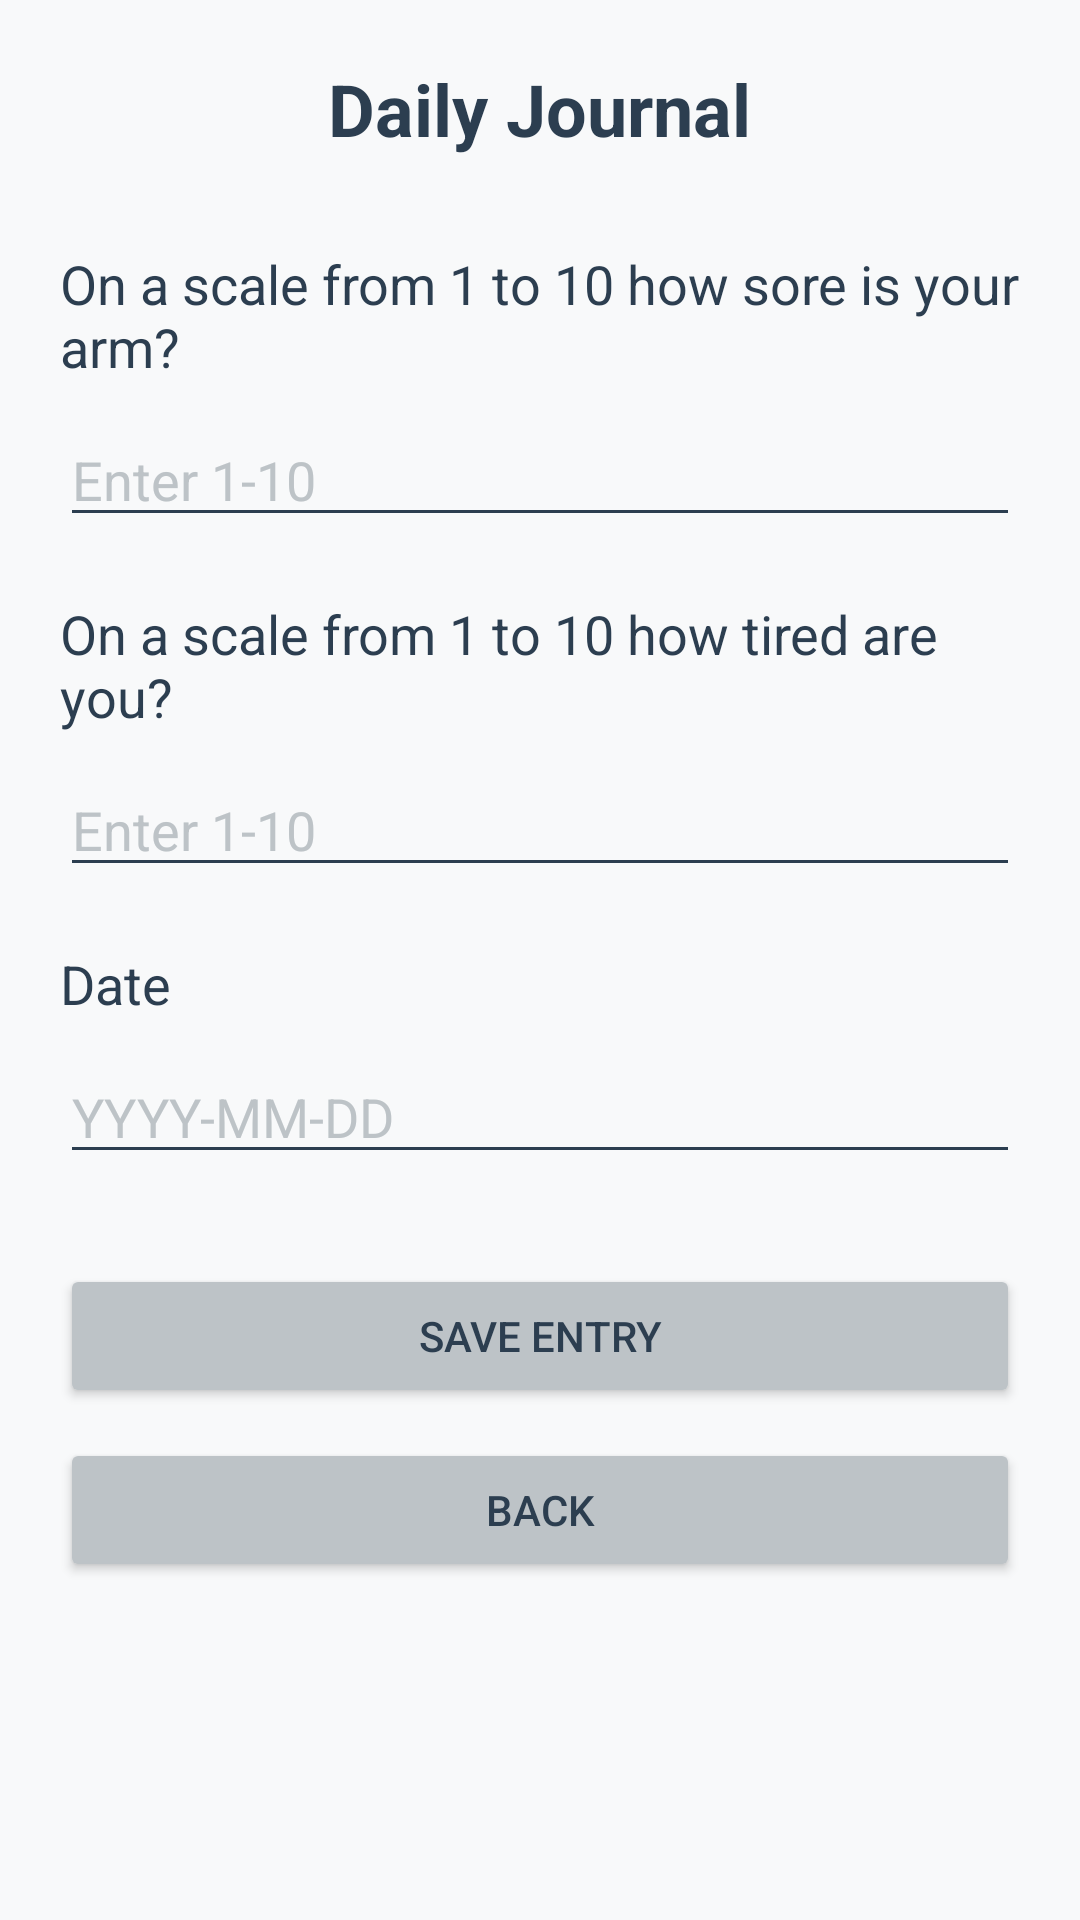

Produce the Android XML layout that renders to this screen, including the resource entries it uses.
<!-- AndroidManifest.xml: application theme Theme.BiobandDisplay -->
<!-- res/layout/activity_journal.xml -->
<?xml version="1.0" encoding="utf-8"?>
<LinearLayout xmlns:android="http://schemas.android.com/apk/res/android"
    android:layout_width="match_parent"
    android:layout_height="match_parent"
    android:orientation="vertical"
    android:padding="20dp"
    android:background="#F8F9FA">

    <TextView
        android:layout_width="wrap_content"
        android:layout_height="wrap_content"
        android:text="Daily Journal"
        android:textColor="#2C3E50"
        android:textSize="24sp"
        android:textStyle="bold"
        android:layout_marginBottom="30dp"
        android:layout_gravity="center_horizontal"/>

    <TextView
        android:layout_width="wrap_content"
        android:layout_height="wrap_content"
        android:text="On a scale from 1 to 10 how sore is your arm?"
        android:textColor="#2C3E50"
        android:textSize="18sp"
        android:layout_marginBottom="10dp"/>

    <EditText
        android:id="@+id/soreness_input"
        android:layout_width="match_parent"
        android:layout_height="wrap_content"
        android:hint="Enter 1-10"
        android:textColorHint="#BDC3C7"
        android:textColor="#2C3E50"
        android:inputType="number"
        android:backgroundTint="#2C3E50"
        android:layout_marginBottom="20dp"/>

    <TextView
        android:layout_width="wrap_content"
        android:layout_height="wrap_content"
        android:text="On a scale from 1 to 10 how tired are you?"
        android:textColor="#2C3E50"
        android:textSize="18sp"
        android:layout_marginBottom="10dp"/>

    <EditText
        android:id="@+id/tiredness_input"
        android:layout_width="match_parent"
        android:layout_height="wrap_content"
        android:hint="Enter 1-10"
        android:textColorHint="#BDC3C7"
        android:textColor="#2C3E50"
        android:inputType="number"
        android:backgroundTint="#2C3E50"
        android:layout_marginBottom="20dp"/>

    <TextView
        android:layout_width="wrap_content"
        android:layout_height="wrap_content"
        android:text="Date"
        android:textColor="#2C3E50"
        android:textSize="18sp"
        android:layout_marginBottom="10dp"/>

    <EditText
        android:id="@+id/date_input"
        android:layout_width="match_parent"
        android:layout_height="wrap_content"
        android:hint="YYYY-MM-DD"
        android:textColorHint="#BDC3C7"
        android:textColor="#2C3E50"
        android:inputType="date"
        android:backgroundTint="#2C3E50"
        android:layout_marginBottom="30dp"/>

    <Button
        android:id="@+id/save_journal_button"
        android:layout_width="match_parent"
        android:layout_height="wrap_content"
        android:text="Save Entry"
        android:textColor="#2C3E50"
        android:backgroundTint="#BDC3C7"
        android:layout_marginBottom="10dp"/>

    <Button
        android:id="@+id/back_button"
        android:layout_width="match_parent"
        android:layout_height="wrap_content"
        android:text="Back"
        android:textColor="#2C3E50"
        android:backgroundTint="#BDC3C7"/>

</LinearLayout>
<!-- resources referenced by this layout -->
<resources>
  <style name="Theme.BiobandDisplay" parent="Theme.AppCompat.Light.NoActionBar">
          
          
      </style>
</resources>
